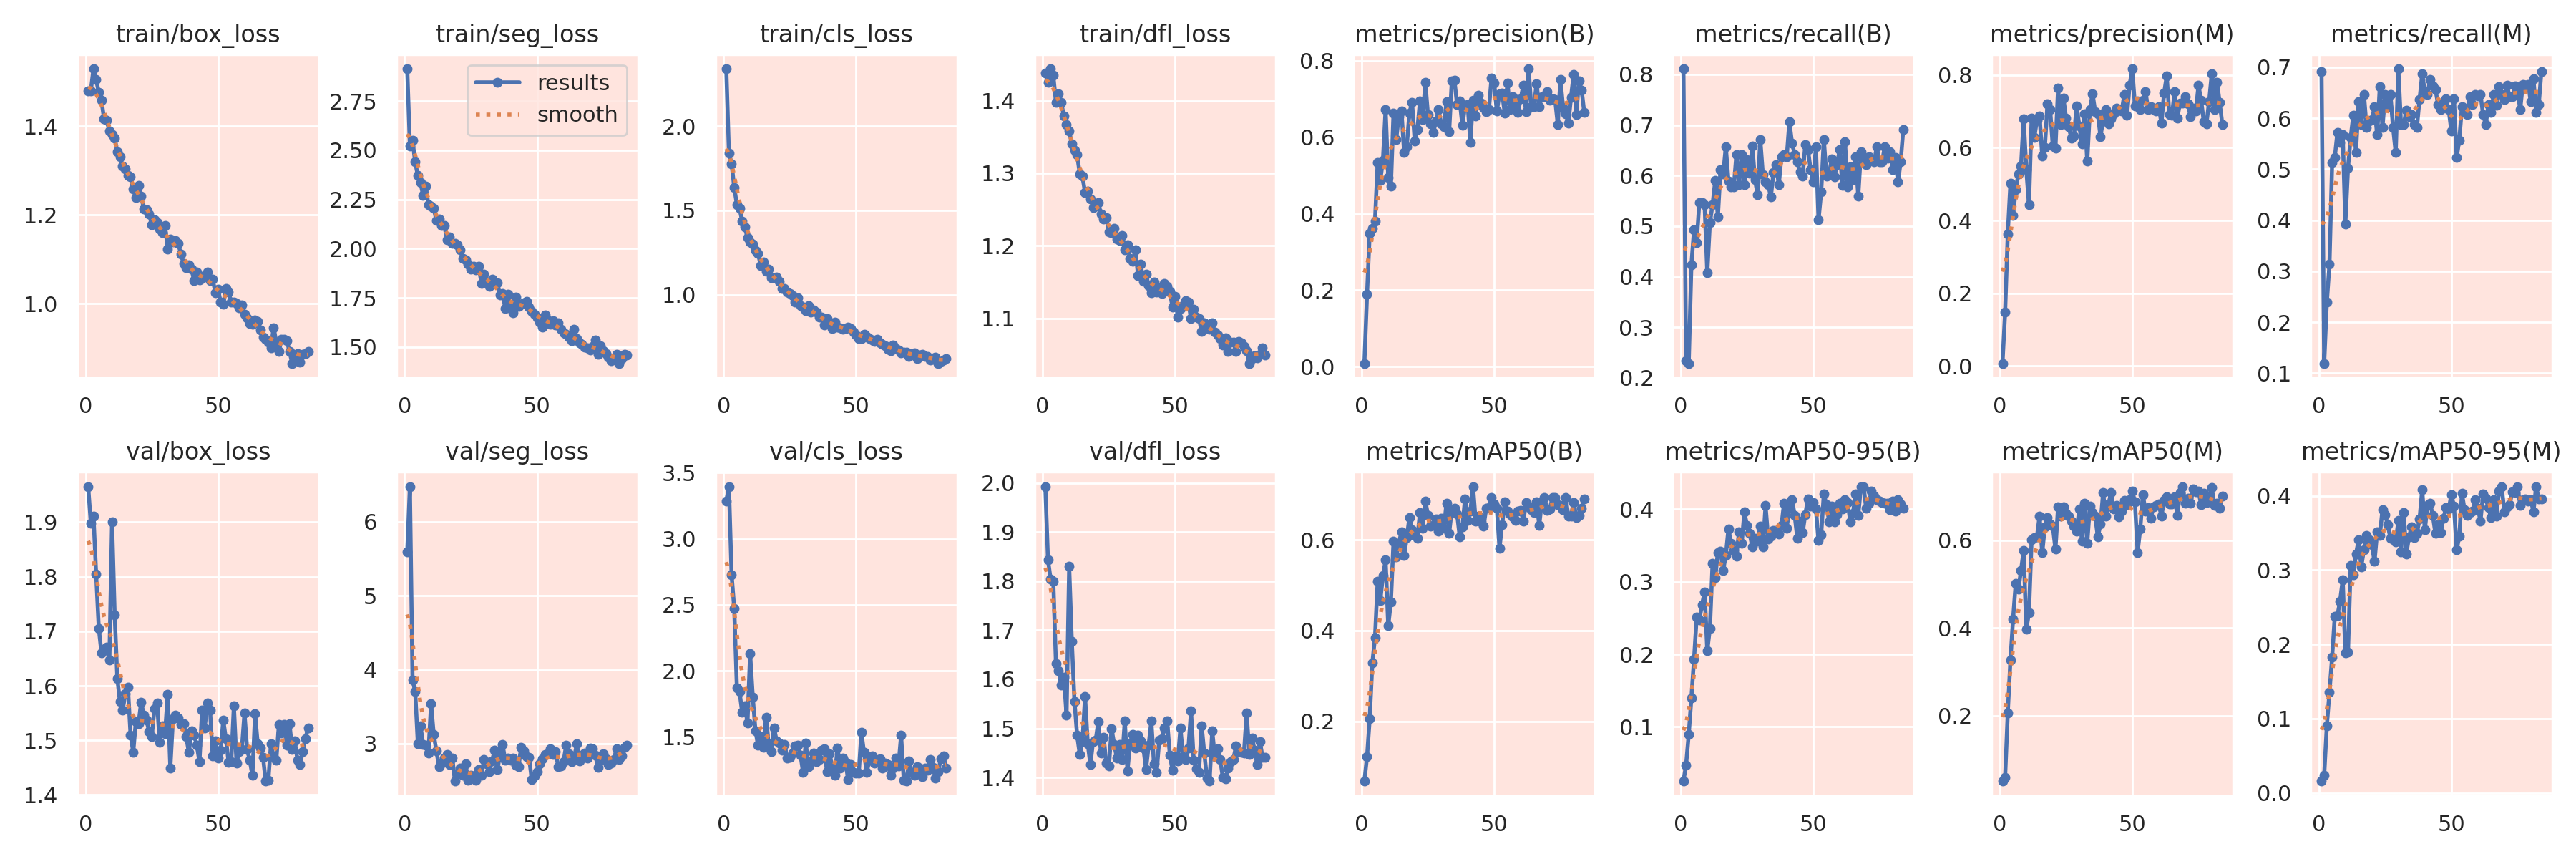

The data file committed next to this chart (first rows):
epoch, time, train/box_loss, train/seg_loss, train/cls_loss, train/dfl_loss, metrics/precision(B), metrics/recall(B), metrics/mAP50(B), metrics/mAP50-95(B), metrics/precision(M), metrics/recall(M), metrics/mAP50(M), metrics/mAP50-95(M), val/box_loss, val/seg_loss, val/cls_loss, val/dfl_loss, lr/pg0, lr/pg1, lr/pg2
1, 22.41, 1.478, 2.914, 2.339, 1.438, 0.00906, 0.8109, 0.06806, 0.02526, 0.00772, 0.6915, 0.05123, 0.01587, 1.965, 5.59, 3.284, 1.993, 0.0006519, 0.0006519, 0.0006519
2, 43.45, 1.48, 2.523, 1.84, 1.425, 0.1902, 0.2338, 0.1216, 0.04726, 0.148, 0.1194, 0.06007, 0.02347, 1.898, 6.474, 3.394, 1.844, 0.00131, 0.00131, 0.00131
3, 61.76, 1.529, 2.55, 1.776, 1.444, 0.3489, 0.2289, 0.2053, 0.08955, 0.3635, 0.2388, 0.2064, 0.08987, 1.911, 3.858, 2.727, 1.804, 0.001959, 0.001959, 0.001959
4, 80.58, 1.505, 2.44, 1.636, 1.435, 0.3619, 0.4229, 0.329, 0.1398, 0.5013, 0.3134, 0.3267, 0.1356, 1.804, 3.708, 2.472, 1.8, 0.00196, 0.00196, 0.00196
5, 100.1, 1.476, 2.371, 1.533, 1.398, 0.3806, 0.4925, 0.3839, 0.193, 0.4138, 0.5124, 0.4201, 0.1828, 1.706, 3.002, 1.871, 1.632, 0.001947, 0.001947, 0.001947
6, 118.6, 1.459, 2.335, 1.512, 1.41, 0.5332, 0.4677, 0.5087, 0.2515, 0.4837, 0.5224, 0.502, 0.2374, 1.661, 3.241, 1.843, 1.618, 0.001934, 0.001934, 0.001934
7, 137.5, 1.416, 2.272, 1.435, 1.398, 0.4877, 0.5473, 0.4666, 0.2471, 0.5279, 0.5721, 0.4885, 0.2387, 1.667, 2.992, 1.685, 1.588, 0.001921, 0.001921, 0.001921
8, 156.5, 1.412, 2.319, 1.401, 1.379, 0.5389, 0.5466, 0.5211, 0.2683, 0.5487, 0.5522, 0.531, 0.2581, 1.671, 2.982, 1.736, 1.605, 0.001908, 0.001908, 0.001908
9, 174.9, 1.389, 2.223, 1.337, 1.367, 0.6727, 0.5421, 0.5558, 0.2858, 0.6789, 0.5672, 0.5765, 0.2867, 1.648, 2.871, 1.607, 1.526, 0.001894, 0.001894, 0.001894
10, 194.6, 1.381, 2.215, 1.313, 1.358, 0.4942, 0.408, 0.4108, 0.205, 0.5401, 0.393, 0.3965, 0.1881, 1.9, 3.539, 2.131, 1.83, 0.001881, 0.001881, 0.001881
11, 213.4, 1.372, 2.207, 1.301, 1.34, 0.4727, 0.5075, 0.4634, 0.236, 0.4429, 0.5025, 0.4352, 0.1898, 1.73, 3.124, 1.802, 1.677, 0.001868, 0.001868, 0.001868
12, 231.6, 1.343, 2.144, 1.26, 1.331, 0.6638, 0.5423, 0.5978, 0.3257, 0.6809, 0.5622, 0.602, 0.3063, 1.613, 2.904, 1.549, 1.555, 0.001855, 0.001855, 0.001855
13, 251.1, 1.331, 2.151, 1.246, 1.325, 0.5941, 0.59, 0.5627, 0.3056, 0.6281, 0.6051, 0.6061, 0.2934, 1.571, 2.692, 1.436, 1.486, 0.001842, 0.001842, 0.001842
14, 269.5, 1.31, 2.117, 1.171, 1.299, 0.6544, 0.5181, 0.5931, 0.3404, 0.6743, 0.5323, 0.6075, 0.3215, 1.555, 2.734, 1.503, 1.447, 0.001828, 0.001828, 0.001828
15, 288, 1.304, 2.12, 1.193, 1.296, 0.6678, 0.6119, 0.6182, 0.3419, 0.6876, 0.6318, 0.6555, 0.3403, 1.586, 2.801, 1.423, 1.472, 0.001815, 0.001815, 0.001815
16, 307.9, 1.289, 2.047, 1.139, 1.274, 0.5605, 0.6027, 0.5661, 0.3158, 0.5778, 0.5871, 0.5711, 0.3043, 1.597, 2.855, 1.651, 1.565, 0.001802, 0.001802, 0.001802
17, 326.1, 1.285, 2.059, 1.151, 1.275, 0.5756, 0.6567, 0.605, 0.3365, 0.6012, 0.6468, 0.6307, 0.3277, 1.509, 2.718, 1.447, 1.469, 0.001789, 0.001789, 0.001789
18, 344.2, 1.259, 2.026, 1.102, 1.265, 0.6637, 0.5892, 0.6499, 0.373, 0.7203, 0.5821, 0.6513, 0.3464, 1.478, 2.81, 1.388, 1.426, 0.001776, 0.001776, 0.001776
19, 364.1, 1.238, 2.025, 1.101, 1.253, 0.6907, 0.5771, 0.6231, 0.3528, 0.705, 0.5945, 0.6368, 0.3407, 1.535, 2.496, 1.571, 1.473, 0.001762, 0.001762, 0.001762
20, 382.4, 1.266, 2.019, 1.103, 1.256, 0.5905, 0.5771, 0.6095, 0.343, 0.6042, 0.597, 0.6317, 0.3336, 1.53, 2.594, 1.472, 1.475, 0.001749, 0.001749, 0.001749
21, 400.6, 1.242, 1.993, 1.078, 1.259, 0.6198, 0.6418, 0.6041, 0.3358, 0.5988, 0.6219, 0.5797, 0.3114, 1.57, 2.669, 1.455, 1.514, 0.001736, 0.001736, 0.001736
22, 420.7, 1.213, 1.949, 1.035, 1.244, 0.6956, 0.5821, 0.6612, 0.3693, 0.7646, 0.5672, 0.677, 0.3515, 1.546, 2.573, 1.399, 1.449, 0.001723, 0.001723, 0.001723
23, 439.3, 1.212, 1.944, 1.039, 1.236, 0.647, 0.6418, 0.6258, 0.3529, 0.6644, 0.6617, 0.6554, 0.3463, 1.537, 2.732, 1.446, 1.482, 0.00171, 0.00171, 0.00171
24, 457.8, 1.202, 1.921, 1.016, 1.239, 0.7428, 0.5821, 0.6866, 0.3961, 0.7371, 0.5821, 0.6765, 0.3811, 1.517, 2.508, 1.338, 1.429, 0.001696, 0.001696, 0.001696
25, 477.3, 1.178, 1.895, 1.009, 1.219, 0.6587, 0.6318, 0.655, 0.3778, 0.6803, 0.6459, 0.6611, 0.3748, 1.507, 2.575, 1.348, 1.423, 0.001683, 0.001683, 0.001683
26, 495.8, 1.189, 1.912, 0.9929, 1.218, 0.6347, 0.6051, 0.6307, 0.3666, 0.6574, 0.6219, 0.6558, 0.3606, 1.558, 2.56, 1.381, 1.499, 0.00167, 0.00167, 0.00167
27, 514.7, 1.183, 1.894, 0.9581, 1.224, 0.6118, 0.6587, 0.633, 0.3482, 0.626, 0.6468, 0.6439, 0.3429, 1.569, 2.51, 1.434, 1.468, 0.001657, 0.001657, 0.001657
28, 534, 1.168, 1.91, 0.9813, 1.21, 0.6416, 0.592, 0.6463, 0.3601, 0.6326, 0.5821, 0.6316, 0.3421, 1.496, 2.649, 1.439, 1.44, 0.001644, 0.001644, 0.001644
29, 552.5, 1.16, 1.824, 0.937, 1.207, 0.6723, 0.5622, 0.6197, 0.3556, 0.7146, 0.5323, 0.6213, 0.3378, 1.526, 2.572, 1.365, 1.468, 0.00163, 0.00163, 0.00163
30, 572.2, 1.176, 1.871, 0.9286, 1.214, 0.6347, 0.6716, 0.6486, 0.3765, 0.6602, 0.6965, 0.6711, 0.3664, 1.512, 2.788, 1.232, 1.437, 0.001617, 0.001617, 0.001617
31, 590.7, 1.123, 1.83, 0.9062, 1.194, 0.6268, 0.602, 0.6254, 0.3479, 0.6106, 0.5871, 0.5975, 0.3247, 1.584, 2.731, 1.455, 1.515, 0.001604, 0.001604, 0.001604
32, 609.3, 1.145, 1.809, 0.9348, 1.201, 0.6928, 0.5871, 0.682, 0.4049, 0.6928, 0.5871, 0.6849, 0.3772, 1.449, 2.623, 1.277, 1.413, 0.001591, 0.001591, 0.001591
33, 629, 1.139, 1.844, 0.8978, 1.182, 0.6149, 0.5821, 0.6153, 0.359, 0.5629, 0.615, 0.5938, 0.322, 1.539, 2.763, 1.317, 1.47, 0.001578, 0.001578, 0.001578
34, 647.6, 1.142, 1.825, 0.9114, 1.179, 0.7467, 0.5574, 0.6673, 0.3631, 0.704, 0.6034, 0.6777, 0.3442, 1.546, 2.916, 1.377, 1.488, 0.001564, 0.001564, 0.001564
35, 665.9, 1.136, 1.828, 0.8968, 1.195, 0.7484, 0.6067, 0.6695, 0.3705, 0.7484, 0.6067, 0.6633, 0.3585, 1.541, 2.652, 1.315, 1.459, 0.001551, 0.001551, 0.001551
36, 685.5, 1.111, 1.764, 0.8668, 1.159, 0.6849, 0.6219, 0.657, 0.37, 0.6998, 0.5871, 0.6554, 0.3442, 1.529, 2.837, 1.329, 1.486, 0.001538, 0.001538, 0.001538
37, 703.9, 1.091, 1.774, 0.8654, 1.175, 0.6942, 0.5821, 0.6071, 0.3659, 0.6921, 0.5821, 0.6071, 0.3491, 1.53, 2.986, 1.402, 1.474, 0.001525, 0.001525, 0.001525
38, 722.8, 1.081, 1.698, 0.8198, 1.151, 0.6307, 0.6368, 0.629, 0.3773, 0.6307, 0.6368, 0.6373, 0.3689, 1.507, 2.774, 1.409, 1.461, 0.001512, 0.001512, 0.001512
39, 741.9, 1.087, 1.767, 0.858, 1.161, 0.683, 0.6418, 0.6915, 0.4088, 0.6755, 0.6866, 0.7089, 0.4085, 1.477, 2.806, 1.24, 1.417, 0.001498, 0.001498, 0.001498
40, 760.8, 1.078, 1.702, 0.833, 1.145, 0.6854, 0.6368, 0.6432, 0.3742, 0.7048, 0.6517, 0.6547, 0.3542, 1.518, 2.775, 1.373, 1.465, 0.001485, 0.001485, 0.001485
41, 780.8, 1.051, 1.674, 0.801, 1.135, 0.5864, 0.7065, 0.6634, 0.4019, 0.6653, 0.6468, 0.6821, 0.3875, 1.509, 2.807, 1.271, 1.515, 0.001472, 0.001472, 0.001472
42, 799.4, 1.071, 1.755, 0.8375, 1.15, 0.6971, 0.6641, 0.718, 0.4134, 0.6799, 0.6764, 0.7088, 0.39, 1.491, 2.707, 1.212, 1.428, 0.001459, 0.001459, 0.001459
43, 818, 1.053, 1.707, 0.8081, 1.136, 0.6554, 0.6418, 0.6421, 0.3918, 0.6932, 0.6633, 0.671, 0.3735, 1.461, 2.687, 1.418, 1.41, 0.001446, 0.001446, 0.001446
44, 837.5, 1.057, 1.718, 0.8033, 1.142, 0.7101, 0.6269, 0.6535, 0.3595, 0.7096, 0.6564, 0.6794, 0.3491, 1.556, 2.951, 1.265, 1.476, 0.001432, 0.001432, 0.001432
45, 855.8, 1.063, 1.724, 0.7933, 1.135, 0.6884, 0.607, 0.6402, 0.3833, 0.7033, 0.6269, 0.653, 0.3613, 1.523, 2.901, 1.342, 1.478, 0.001419, 0.001419, 0.001419
46, 874.9, 1.071, 1.732, 0.8002, 1.147, 0.6787, 0.599, 0.631, 0.3677, 0.7002, 0.6169, 0.6673, 0.3502, 1.569, 2.827, 1.311, 1.501, 0.001406, 0.001406, 0.001406
47, 893.6, 1.051, 1.703, 0.808, 1.144, 0.6673, 0.6617, 0.67, 0.393, 0.746, 0.6318, 0.6918, 0.3695, 1.555, 2.816, 1.178, 1.515, 0.001393, 0.001393, 0.001393
48, 912, 1.055, 1.681, 0.7997, 1.137, 0.6725, 0.6517, 0.6712, 0.4145, 0.6885, 0.6377, 0.6819, 0.3839, 1.471, 2.515, 1.29, 1.445, 0.00138, 0.00138, 0.00138
49, 931.5, 1.025, 1.669, 0.7769, 1.115, 0.7555, 0.6119, 0.694, 0.4042, 0.7719, 0.6169, 0.6919, 0.382, 1.498, 2.569, 1.231, 1.415, 0.001366, 0.001366, 0.001366
50, 949.9, 1.033, 1.651, 0.7625, 1.13, 0.741, 0.5871, 0.6795, 0.4097, 0.8163, 0.575, 0.712, 0.4013, 1.467, 2.623, 1.224, 1.442, 0.001353, 0.001353, 0.001353
51, 968.1, 1.003, 1.628, 0.7382, 1.102, 0.6677, 0.6567, 0.671, 0.4006, 0.7154, 0.6377, 0.6881, 0.3863, 1.482, 2.727, 1.225, 1.434, 0.00134, 0.00134, 0.00134
52, 987.8, 0.9989, 1.6, 0.7412, 1.114, 0.7134, 0.5124, 0.582, 0.3567, 0.728, 0.5224, 0.5727, 0.3271, 1.536, 2.8, 1.534, 1.5, 0.001327, 0.001327, 0.001327
53, 1006, 1.035, 1.663, 0.7639, 1.117, 0.7147, 0.5672, 0.6343, 0.3654, 0.7043, 0.5572, 0.6256, 0.3452, 1.502, 2.852, 1.381, 1.442, 0.001314, 0.001314, 0.001314
54, 1024, 1.026, 1.637, 0.754, 1.124, 0.6622, 0.6716, 0.6851, 0.4212, 0.7297, 0.6219, 0.7035, 0.4033, 1.46, 2.868, 1.232, 1.437, 0.0013, 0.0013, 0.0013
55, 1044, 1.004, 1.614, 0.7413, 1.122, 0.7412, 0.5984, 0.6639, 0.406, 0.7532, 0.6119, 0.6665, 0.381, 1.46, 2.936, 1.322, 1.459, 0.001287, 0.001287, 0.001287
56, 1062, 1.004, 1.634, 0.7305, 1.099, 0.6731, 0.6044, 0.6572, 0.3831, 0.7051, 0.6068, 0.6754, 0.3733, 1.563, 2.85, 1.357, 1.536, 0.001274, 0.001274, 0.001274
57, 1080, 1, 1.611, 0.7217, 1.113, 0.7059, 0.633, 0.651, 0.4042, 0.712, 0.6418, 0.6506, 0.3774, 1.458, 2.893, 1.302, 1.435, 0.001261, 0.001261, 0.001261
58, 1099, 0.9914, 1.625, 0.7353, 1.101, 0.6815, 0.597, 0.6439, 0.3831, 0.704, 0.6273, 0.6762, 0.3794, 1.479, 2.692, 1.325, 1.417, 0.001248, 0.001248, 0.001248
59, 1118, 0.9965, 1.589, 0.716, 1.1, 0.6655, 0.6219, 0.6632, 0.3921, 0.7001, 0.6468, 0.6795, 0.3948, 1.483, 2.698, 1.333, 1.41, 0.001234, 0.001234, 0.001234
60, 1138, 0.9756, 1.573, 0.7042, 1.081, 0.6999, 0.6517, 0.6654, 0.4083, 0.7131, 0.6431, 0.6823, 0.3832, 1.55, 2.759, 1.264, 1.506, 0.001221, 0.001221, 0.001221
... 24 more rows
